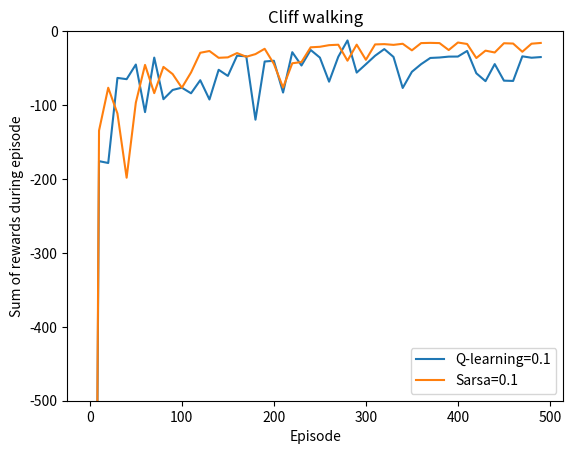

Reproduce this figure in Python.
'''
    Question 5 - Cliff walking problem comparing Q-learning and Sarsa 

[redacted]
    
    Created with the help of online resources which including:
    Understanding Q-Learning, the Cliff Walking problem,Lucas Vazquez https://medium.com/@lgvaz/understanding-q-learning-the-cliff-walking-problem-80198921abbc 
    QLearning-and-Sarsa-for-Cliff-Walking by TissueC,https://github.com/TissueC/QLearning-and-Sarsa-for-Cliff-Walking/tree/master/code 
    cliffwalking example created by jassiay on github https://github.com/jassiay/CliffWalking 
    Also a video tutorial was very helpful Q-Learning - path planning problem - cliff walking: #https://www.youtube.com/watch?v=aXBU1PaTFmA

'''
import numpy as np
import matplotlib.pyplot as plt

#***************************************************************
#                   Parameters
#***************************************************************
#Main parameters set as global variables
#could have passed them through functions but easier to test here 
epsilon=0.1
runs=10#int
episodes=500
alpha=0.1#floats
gamma=1.0
num_actions=4
#***************************************************************
#                   Grid/env setup
#***************************************************************

#setting up the grid environment , grid created and actions tracked
class GridWorld(object):
    def __init__(self):
        self.cols = 12 
        self.rows = 4  
        # up,down,left,right
        self.actions = [[0, 1], [0, -1], [-1, 0], [1, 0]] 
        self.restart()
    
    def restart(self):
        self.x = 0#x pos
        self.y = 0#y poss
        # defining/finding the goal
        self.end_x = 11 
        self.end_y = 0
        self.finish = False

    def status(self):
        #check the status of agent, determine if it has reached the goal or fell of the cliff
        return tuple((self.x, self.y)), self.finish

    def checkInstance(self, x, y):
        x = max(x, 0)
        y = max(y, 0)
        x = min(x, self.cols - 1)#stops x moving out of grid
        y = min(y, self.rows - 1)#stops y moving out of grid
        return x, y

    def movement(self, action):
        self.x += self.actions[action][0]#tracks x direction
        self.y += self.actions[action][1]#tracks y direction
        self.x, self.y = self.checkInstance(self.x, self.y)#check where the agent is
        self.finish = False #check if goal reached
        if self.x >= 1 and self.x <= 10 and self.y == 0:  # fall off cliff
            reward = -100#reward = -100
            self.restart()#reset instance
        elif self.x == self.cols - 1 and self.y == 0:  # the goal
            reward = 0
            self.finish = True#set finished to true
        else:  # safe place and keep moving
            reward = -1 # normal movement
        return ((self.x, self.y)), reward, self.finish

#-----------------------------------------------------
#  defaultdict function as a fix to iterating through dictionary
#---------------------------------------------------------
#added in to replace importing defaultdictionary , this is to stop the error occuring dictionary is not iterable,
#also it resolves the problem with missing keys by automatically creating one.
def defaultdict(default_type):
    class DefaultDict(dict):
        def __getitem__(self, key):
            if key not in self:
                dict.__setitem__(self, key, default_type())
            return dict.__getitem__(self, key)
    return DefaultDict()

    
#-----------------------------------------------------
#  Egreedy 
#---------------------------------------------------------
#finding egreedy 
def egreedyPolicy(Q, state):
    action = np.argmax(Q[state])
    #sometimes need np.float32 to covert from 64 not sure why
    A = np.ones(num_actions) * epsilon / num_actions
    A[action] += 1 - epsilon
    return A
#-----------------------------------------------------
#  Qlearning algorithm
#---------------------------------------------------------
def Qlearning(env):
    Q=defaultdict(lambda: np.zeros(num_actions))
    rewards = []
    for i in range(episodes):#loop through episodes
        env.restart()
        currentState, finish = env.status()
        sumReward = 0.0

        while 1:
            probability = egreedyPolicy(Q, currentState)
            action = np.random.choice(np.arange(num_actions), p=probability)  #new action per round
            newState, reward, finish = env.movement(action)  # apply action to find get next state by finding max action
            newAction = np.argmax(Q[newState])
            #qlearning calculation from book
            Q[currentState][action] = Q[currentState][action] + alpha * (reward + gamma * Q[newState][newAction] - Q[currentState][action])
            currentState = newState
            if finish:
                break
            sumReward += reward
        rewards.append(sumReward)
    return Q, rewards
#-----------------------------------------------------
#  SARSA Algorithm
#---------------------------------------------------------
def sarsa(env):
    Q=defaultdict(lambda: np.zeros(num_actions))
    rewards = []
    for episode in range(episodes): 
        env.restart()
        currentState, finish = env.status()
        probability = egreedyPolicy(Q, currentState)
        action = np.random.choice(np.arange(num_actions), p=probability)  # action prob
        sumReward = 0.0
        while 1:
            newState, reward, finish = env.movement(action)  # exploration
            probability = egreedyPolicy(Q, newState)  # get action probability distribution for next state
            newAction = np.random.choice(np.arange(num_actions),
                                            p=probability)  # get next action, use [next_state][next_action]  to update Q[state][action]
            #calculation from book for sarsa algorithm
            Q[currentState][action] = Q[currentState][action] + alpha * (
                    reward + gamma * Q[newState][newAction] - Q[currentState][action])
            if finish:
                break    
            currentState = newState
            action = newAction
            sumReward += reward
        rewards.append(sumReward)
    return Q, rewards


def plot(len_epi,avg,labels):
    length = len(len_epi)
    len_epi = [len_epi[i] for i in range(length) if i % runs == 0]
    avg = [avg[i] for i in range(length) if i % runs == 0]
    plt.plot(len_epi, avg,label=labels)
    
#-----------------------------------------------------
#  RUNNING 
#---------------------------------------------------------
def main():
    qlearn_env=GridWorld()#create new object instance for q learning
    Q, rewards = Qlearning(env=qlearn_env) # pass in obect into the q learning algorithm and get the two return values , state and rewards
    sarsa_env = GridWorld()#create new object instance for sarsa learning
    Q2, rewards = sarsa(env=sarsa_env)# pass in obect into the sarsa algorithm and get the two return values , state and rewards

    qlearn_avg = []#array for averages
    sarsa_avg=[]
    for i in range(runs):

        Q, Qlearn_rward = Qlearning(env=qlearn_env)#get new states and rewards
        Q2, Sarsa_rward = sarsa(env=sarsa_env)#get new states and rewards
    
        qlearn_avg=np.array(Qlearn_rward) if len(qlearn_avg) == 0 else qlearn_avg + np.array(Qlearn_rward) #find average for qlearning
        sarsa_avg= np.array(Sarsa_rward) if len(sarsa_avg) == 0 else sarsa_avg + np.array(Sarsa_rward)#finding average for sarsa


    qlearn_avg /= runs#final average calcs
    sarsa_avg/= runs#final average calcs
#-----------------------------------------------------
#  Plotting
#---------------------------------------------------------
    plot(range(episodes), qlearn_avg,labels='Q-learning='+str(epsilon))
    plot(range(episodes), sarsa_avg,labels='Sarsa='+str(epsilon))
    plt.title("Cliff walking")
    plt.ylabel('Sum of rewards during episode')
    plt.xlabel('Episode')
    plt.ylim(-500,0)
    plt.legend()
    plt.show()

if __name__ == "__main__":
    main()

    